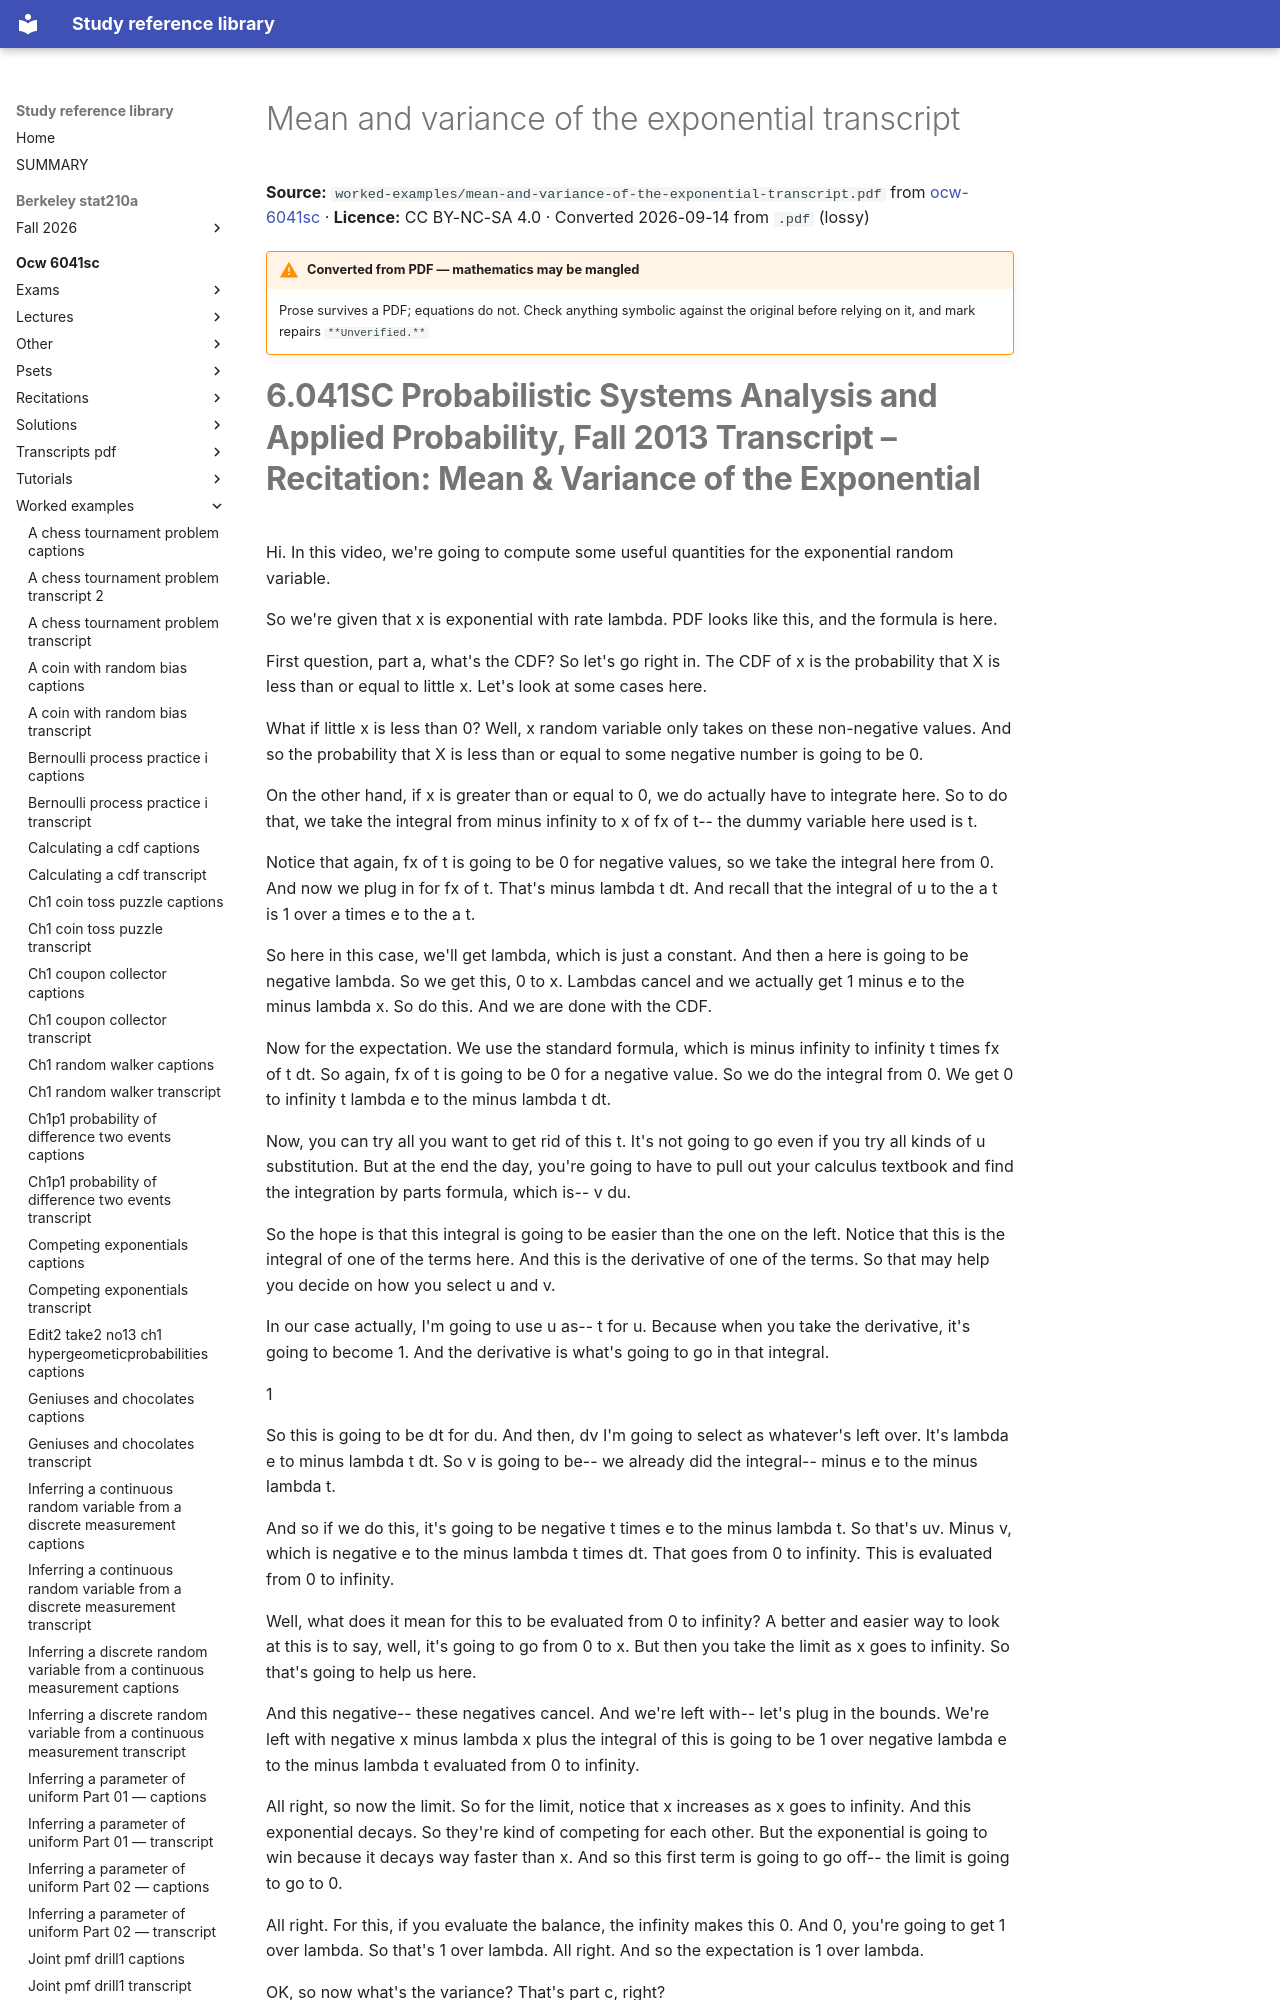

repository: Claptar/knowledge-base-library · page: ocw-6041sc/worked-examples/mean-and-variance-of-the-exponential-transcript/index.html · generator: mkdocs

---
title: Mean and variance of the exponential transcript
source: https://ocw.mit.edu/courses/6-041sc-probabilistic-systems-analysis-and-applied-probability-fall-2013/
source_file: sources/ocw-6041sc/worked-examples/mean-and-variance-of-the-exponential-transcript.pdf
licence: CC BY-NC-SA 4.0
route: pdf
fidelity: lossy
converted: '2026-09-14'
---

# Mean and variance of the exponential transcript

**Source:** `worked-examples/mean-and-variance-of-the-exponential-transcript.pdf` from [ocw-6041sc](https://ocw.mit.edu/courses/6-041sc-probabilistic-systems-analysis-and-applied-probability-fall-2013/) · **Licence:** CC BY-NC-SA 4.0 · Converted 2026-09-14 from `.pdf` (lossy)

!!! warning "Converted from PDF — mathematics may be mangled"
    Prose survives a PDF; equations do not. Check anything symbolic against the
    original before relying on it, and mark repairs `**Unverified.**`
